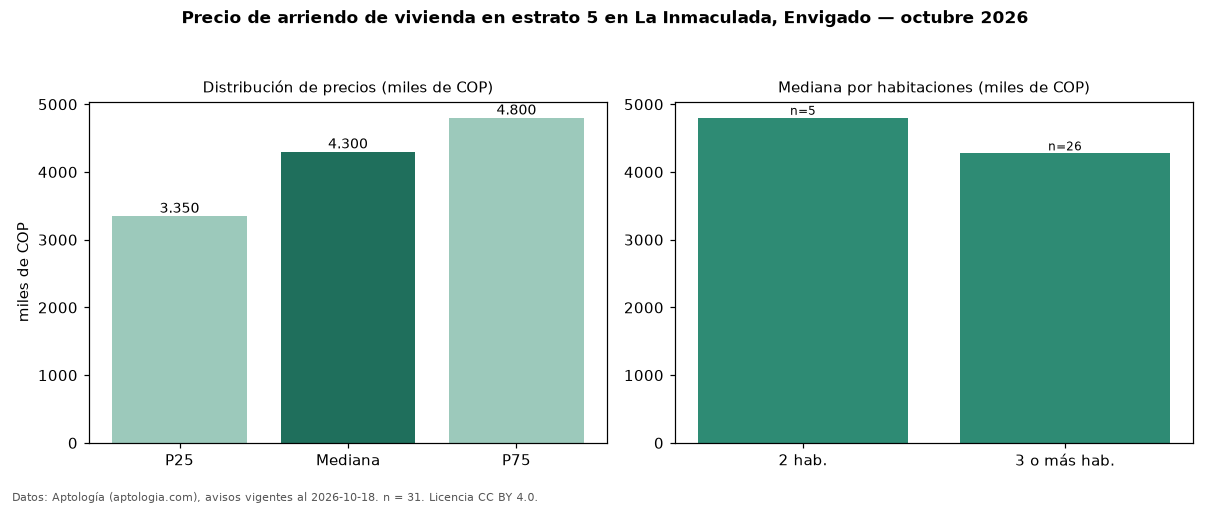

The data file committed next to this chart (first rows):
seccion, metrica, valor, moneda, n
precio, p25, 3350000, COP, 31
precio, mediana, 4300000, COP, 31
precio, p75, 4800000, COP, 31
precio, minimo, 1111111, COP, 31
precio, maximo, 11111111, COP, 31
m2, mediana_precio_m2, 44094, COP, 30
m2, area_mediana_m2, 100.0, m2, 30
banos, mediana_banos, 2.0, , 
estrato, estrato_mas_frecuente, 5, , 31
habitaciones, 2, 4800000, COP, 5
habitaciones, 3+, 4275000, COP, 26
fuente, fecha_datos, 2026-10-18, , 
fuente, atribucion, https://www.aptologia.com/arriendo/envig…, , 
fuente, licencia, CC BY 4.0, , 
